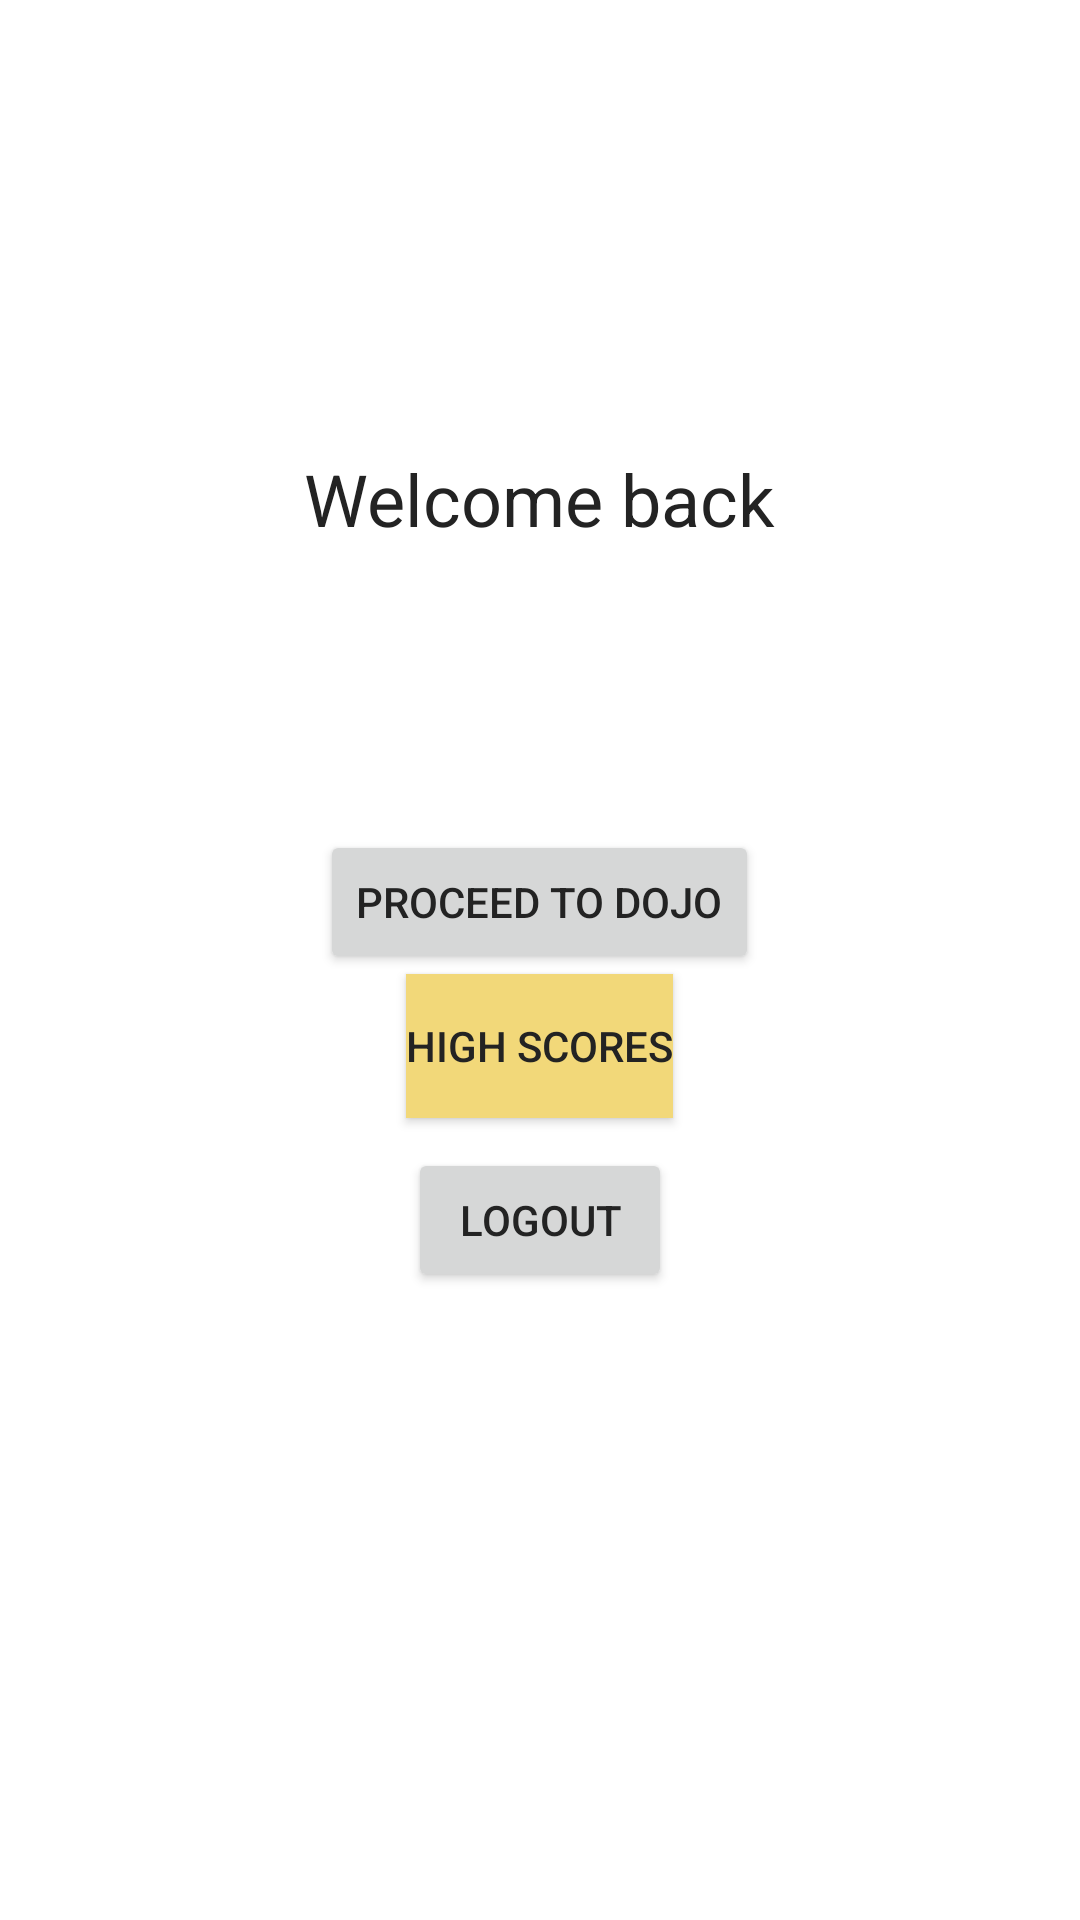

Produce the Android XML layout that renders to this screen, including the resource entries it uses.
<!-- AndroidManifest.xml: application theme AppTheme -->
<!-- res/layout/activity_welcome_back.xml -->
<?xml version="1.0" encoding="utf-8"?>
<LinearLayout xmlns:app="http://schemas.android.com/apk/res-auto"
    xmlns:tools="http://schemas.android.com/tools"
    xmlns:android="http://schemas.android.com/apk/res/android"
    android:layout_width="match_parent"
    android:layout_height="match_parent"
    tools:context=".WelcomeBackActivity"
    android:orientation="vertical">


    <LinearLayout
        android:id="@+id/welcome_back_activity_layout"
        xmlns:app="http://schemas.android.com/apk/res-auto"
        xmlns:tools="http://schemas.android.com/tools"
        xmlns:android="http://schemas.android.com/apk/res/android"
        android:layout_width="match_parent"
        android:layout_height="match_parent"
        tools:context=".WelcomeBackActivity"
        android:orientation="vertical">


        <TextView
            android:layout_marginTop="150dp"
            android:layout_width="wrap_content"
            android:layout_height="wrap_content"
            android:layout_gravity="center"
            android:gravity="center"
            android:text="Welcome back"
            android:textSize="24dp"
            android:id="@+id/welcome_back_user_textView"
            />


        <LinearLayout
            android:layout_width="match_parent"
            android:layout_height="wrap_content"
            android:orientation="vertical"
            >

            <TextView
                android:layout_width="match_parent"
                android:layout_height="wrap_content"
                android:id="@+id/welcome_back_user_level_progress_text"
                android:gravity="center"
                android:textSize="18dp"
                android:layout_marginTop="20dp"
                />

        </LinearLayout>


        <Button
            android:layout_marginTop="50dp"
            android:layout_width="wrap_content"
            android:layout_height="wrap_content"
            android:id="@+id/button_proceed"
            android:text="Proceed to Dojo"
            android:layout_gravity="center"
            android:textColor="#232323"

            />

        <Button
            android:id="@+id/high_scores_button"
            android:layout_width="wrap_content"
            android:layout_height="wrap_content"
            android:text="High Scores"
            android:background="@color/colorPrimary"
            android:textColor="#232323"
            android:layout_gravity="center"
            />

        <Button
            android:layout_marginTop="10dp"
            android:layout_width="wrap_content"
            android:layout_height="wrap_content"
            android:id="@+id/button_logout"
            android:text="Logout"
            android:layout_gravity="center"
            android:textColor="#232323"

            />


    </LinearLayout>

</LinearLayout>
<!-- resources referenced by this layout -->
<resources>
  <color name="colorPrimary">#F2D879</color>
  <style name="AppTheme" parent="Theme.MaterialComponents.Light">
          
          <item name="colorPrimary">@color/colorPrimary</item>
          <item name="colorPrimaryDark">@color/colorPrimaryDark</item>
          <item name="colorAccent">@color/colorPrimary</item>
          <item name="android:textColor">#232323</item>
      </style>
  <color name="colorPrimaryDark">#bda74a</color>
</resources>
